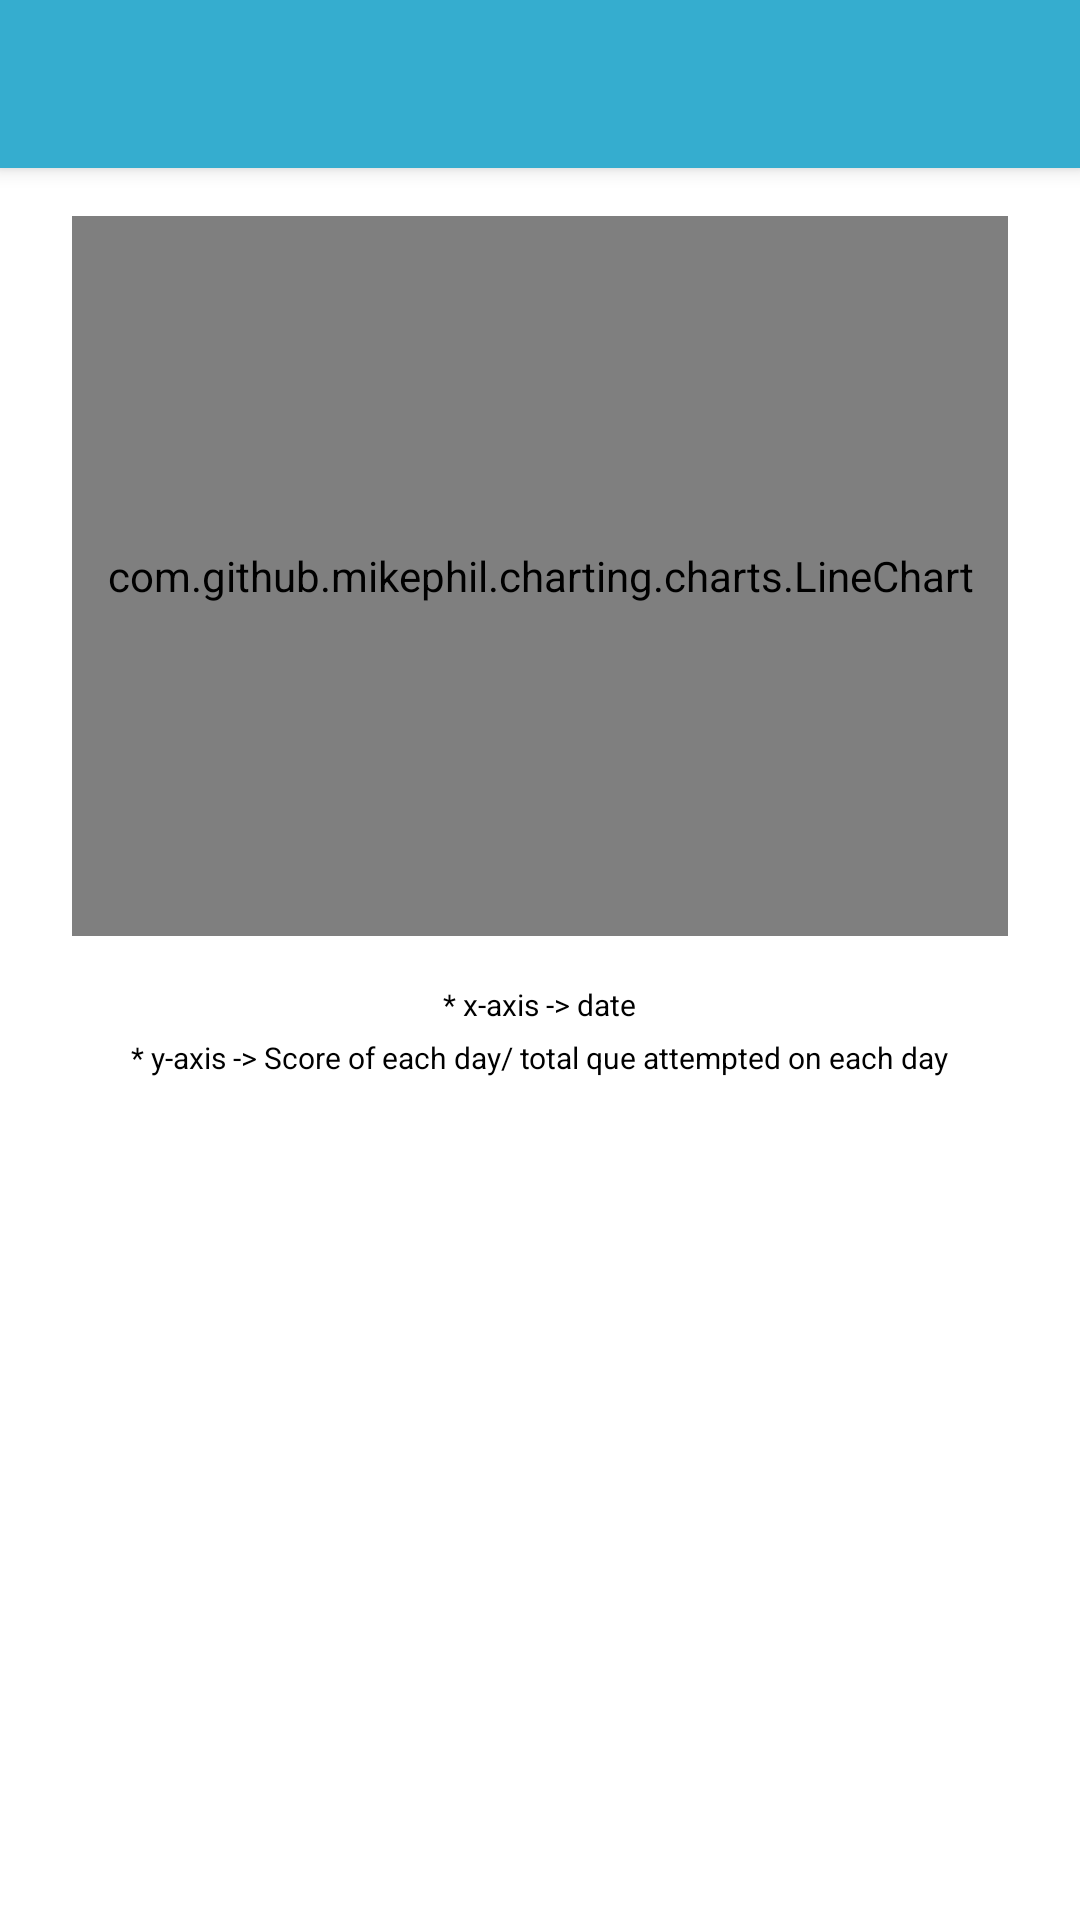

Write the Android layout XML for this screen, with the resource values it uses.
<!-- AndroidManifest.xml: application theme AppTheme -->
<!-- res/layout/activity_assesment.xml -->
<?xml version="1.0" encoding="utf-8"?>
<LinearLayout xmlns:android="http://schemas.android.com/apk/res/android"
    xmlns:ads="http://schemas.android.com/tools"
    xmlns:tools="http://schemas.android.com/tools"
    android:layout_width="match_parent"
    android:layout_height="match_parent"
    android:background="#fff"
    android:orientation="vertical">

    <android.support.v7.widget.Toolbar
        android:id="@+id/toolbar"
        android:layout_width="match_parent"
        android:layout_height="?attr/actionBarSize"
        android:background="?attr/colorPrimary"
        android:elevation="4dp"
        android:theme="@style/ThemeOverlay.AppCompat.ActionBar"
        tools:popupTheme="@style/ThemeOverlay.AppCompat.Light" />

    <com.github.mikephil.charting.charts.LineChart
        android:id="@+id/linechart"
        android:layout_width="match_parent"
        android:layout_height="240dp"
        android:layout_marginLeft="24dp"
        android:layout_marginRight="24dp"
        android:layout_marginTop="@dimen/dp16" />

    <RelativeLayout
        android:layout_width="match_parent"
        android:layout_height="match_parent">

        <TextView
            android:id="@+id/tv_xaxis"
            android:layout_width="wrap_content"
            android:layout_height="wrap_content"
            android:layout_centerHorizontal="true"
            android:layout_marginLeft="@dimen/dp16"
            android:layout_marginRight="@dimen/dp16"
            android:layout_marginTop="@dimen/dp16"
            android:text="* x-axis -> date"
            android:textColor="#000"
            android:textSize="10sp" />

        <TextView
            android:layout_width="wrap_content"
            android:layout_height="wrap_content"
            android:layout_below="@+id/tv_xaxis"
            android:layout_centerHorizontal="true"
            android:layout_marginLeft="@dimen/dp16"
            android:layout_marginRight="@dimen/dp16"
            android:layout_marginTop="@dimen/dp4"
            android:text="* y-axis -> Score of each day/ total que attempted on each day"
            android:textColor="#000"
            android:textSize="10sp" />

    </RelativeLayout>
</LinearLayout>
<!-- resources referenced by this layout -->
<resources>
  <dimen name="dp16">16dp</dimen>
  <dimen name="dp4">4dp</dimen>
  <style name="AppTheme" parent="AppTheme.Base">
          
      </style>
  <style name="AppTheme.Base" parent="Theme.AppCompat.NoActionBar">
          
          <item name="colorPrimary">@color/colorPrimary</item>
          <item name="colorPrimaryDark">@color/colorPrimaryDark</item>
          <item name="colorAccent">@color/colorAccent</item>
      </style>
  <color name="colorPrimary">#35ADCF</color>
  <color name="colorPrimaryDark">#0E7E91</color>
  <color name="colorAccent">#EEE</color>
</resources>
